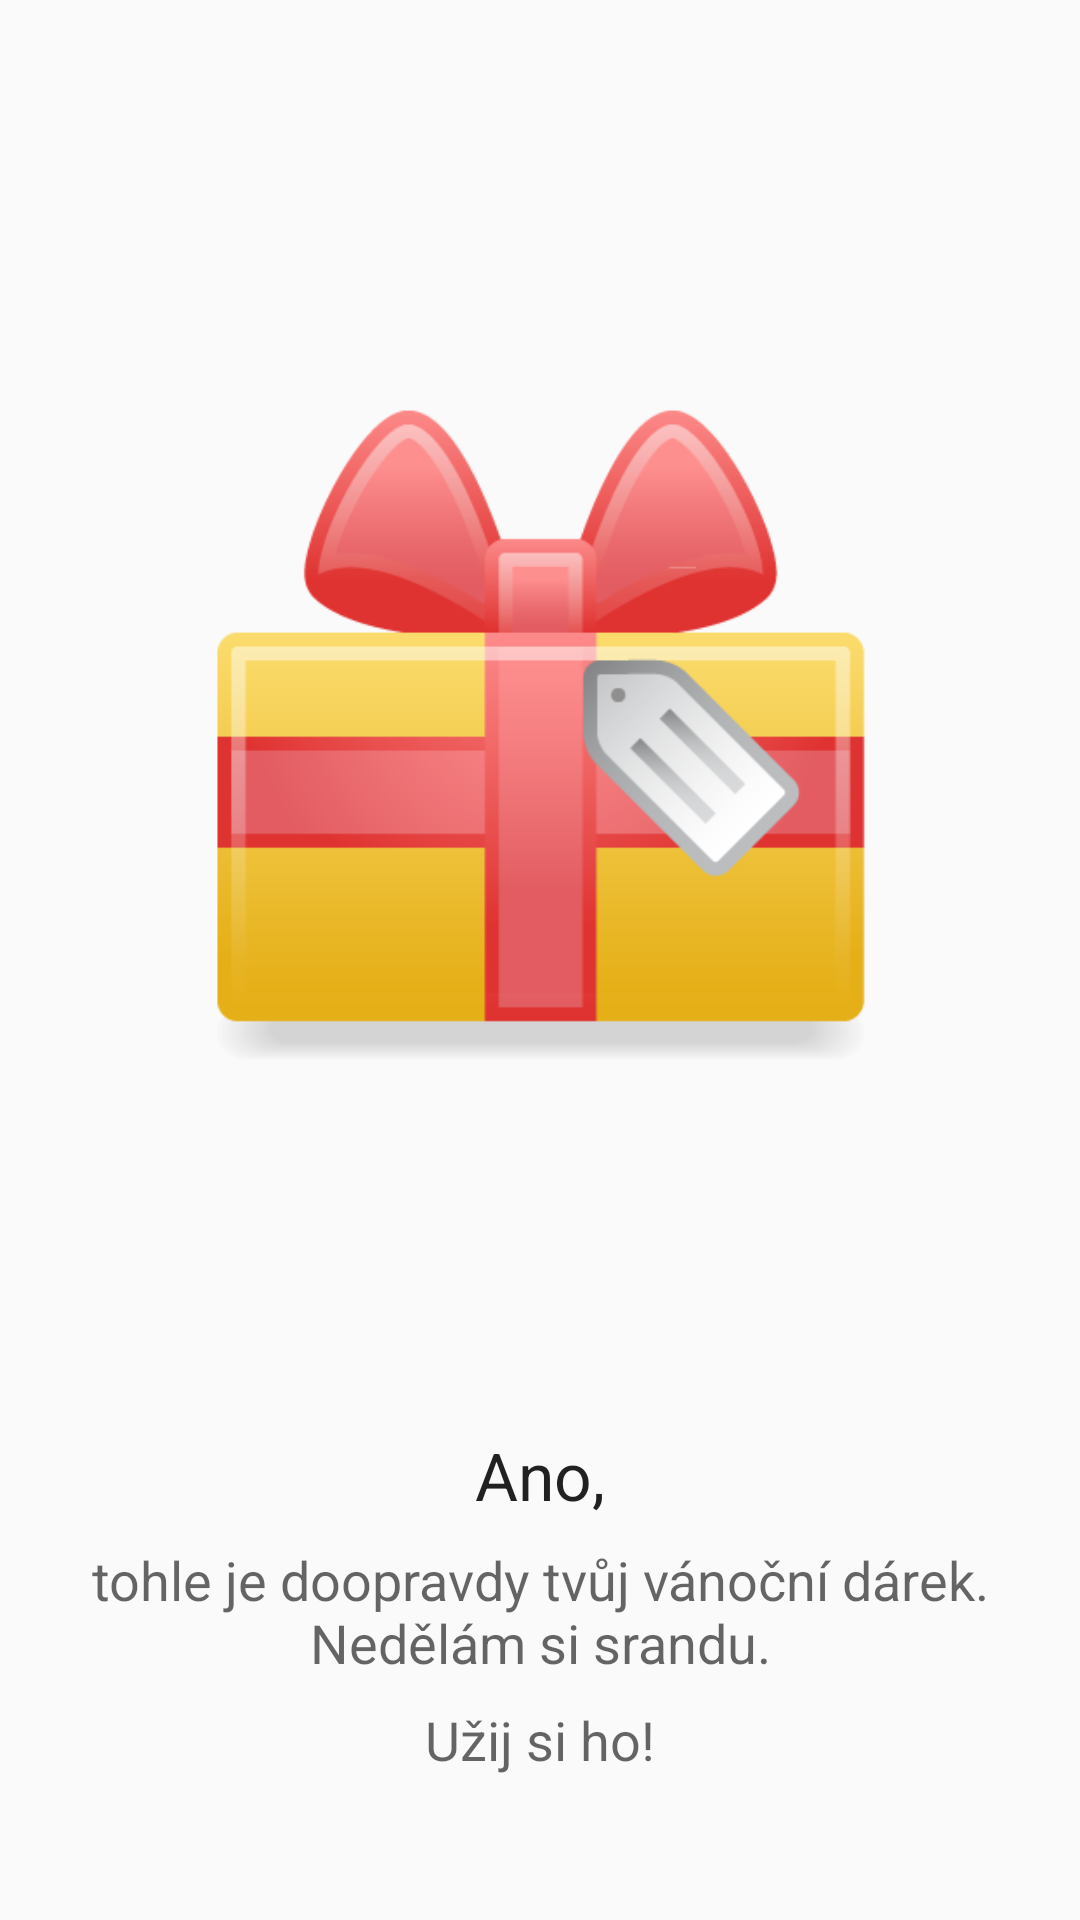

This screen was rendered from an Android layout file. Write that file and the resources it references.
<!-- AndroidManifest.xml: application theme AppTheme -->
<!-- res/layout/welcome_page4.xml -->
<?xml version="1.0" encoding="utf-8"?>
<LinearLayout xmlns:android="http://schemas.android.com/apk/res/android"
    android:orientation="vertical" android:layout_width="match_parent"
    android:layout_height="match_parent">
    <ImageView
        android:layout_width="wrap_content"
        android:layout_height="0dp"
        android:layout_weight="1"
        android:src="@drawable/ic_gift"
        android:layout_gravity="center_horizontal"
        android:layout_margin="32dp"/>
    <TextView
        android:layout_width="wrap_content"
        android:layout_height="wrap_content"
        android:layout_marginTop="24dp"
        android:text="Ano,"
        android:textAppearance="?android:attr/textAppearanceLarge"
        android:layout_gravity="center_horizontal"/>
    <TextView
        android:layout_width="wrap_content"
        android:layout_height="wrap_content"
        android:layout_marginTop="8dp"
        android:layout_marginLeft="24dp"
        android:layout_marginRight="24dp"
        android:text="tohle je doopravdy tvůj vánoční dárek. Nedělám si srandu."
        android:textAppearance="?android:attr/textAppearanceMedium"
        android:layout_gravity="center_horizontal"
        android:gravity="center"/>
    <TextView
        android:layout_width="wrap_content"
        android:layout_height="wrap_content"
        android:layout_marginTop="8dp"
        android:layout_marginBottom="48dp"
        android:layout_marginLeft="24dp"
        android:layout_marginRight="24dp"
        android:text="Užij si ho!"
        android:textAppearance="?android:attr/textAppearanceMedium"
        android:layout_gravity="center_horizontal"
        android:gravity="center"/>
</LinearLayout>
<!-- resources referenced by this layout -->
<resources>
  <!-- drawable ic_gift: png bitmap (drawable, 26326 bytes) -->
  <style name="AppTheme" parent="@style/Theme.AppCompat.Light.DarkActionBar">
          
          <item name="colorPrimary">@color/actionbar</item>
  
          
          <item name="colorPrimaryDark">@color/statusbar</item>
  
          
          <item name="colorAccent">@color/actionbar</item>
      </style>
  <color name="actionbar">#147BA7</color>
  <color name="statusbar">#ff176289</color>
</resources>
